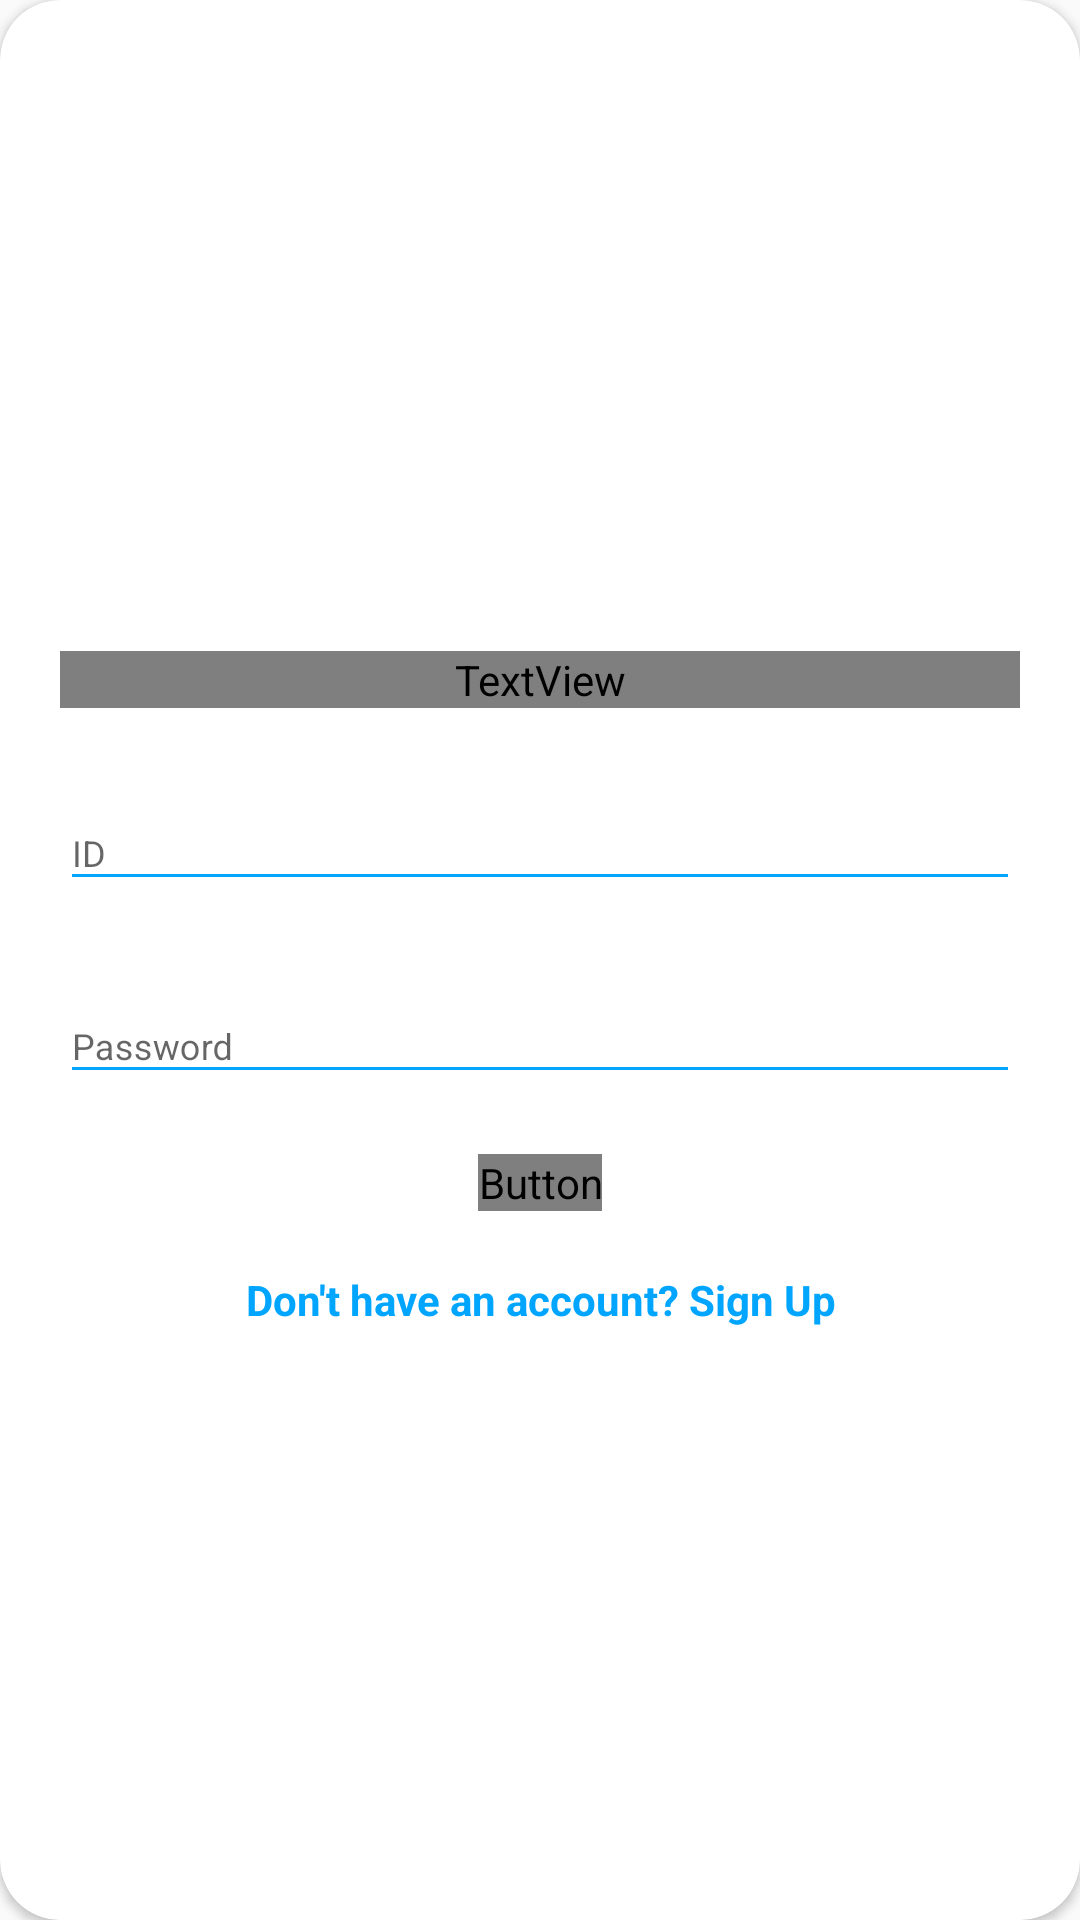

Reconstruct the res/layout file that produces this screen, plus the resources it refers to.
<!-- AndroidManifest.xml: application theme AppTheme -->
<!-- res/layout/layout_login.xml -->
<?xml version="1.0" encoding="utf-8"?>
<androidx.cardview.widget.CardView
    xmlns:android="http://schemas.android.com/apk/res/android"
    xmlns:app="http://schemas.android.com/apk/res-auto"
    style="@style/loginCard"
    app:cardCornerRadius="@dimen/loginCardRadius"
    android:elevation="5dp"
    android:layout_gravity="center"
    android:layout_marginTop="@dimen/loginViewsMargin"
    android:layout_marginBottom="@dimen/loginViewsMargin"
    android:background="@color/whiteCardColor">
    <LinearLayout
        style="@style/linearParent"
        android:layout_gravity="center"
        android:padding="@dimen/loginViewsMargin">
        <TextView
            style="@style/headerTextPrimary"
            android:text="로그인"
            android:layout_marginTop="@dimen/loginViewsMargin"
            android:fontFamily="@font/tmonmonsori"/>
        <com.google.android.material.textfield.TextInputLayout
            android:id="@+id/textInputEmail"
            style="@style/parent"
            android:layout_marginTop="@dimen/loginViewsMargin">

            <EditText
                android:id="@+id/loginID"
                style="@style/modifiedEditText"
                android:hint="ID"
                android:inputType="textEmailAddress"
                android:maxLines="1" />
        </com.google.android.material.textfield.TextInputLayout>
        <com.google.android.material.textfield.TextInputLayout
            android:id="@+id/textInputPassword"
            style="@style/parent"
            android:layout_marginTop="@dimen/loginViewsMargin">
            <EditText
                android:id="@+id/loginPassword"
                style="@style/modifiedEditText"
                android:hint="@string/login_password_hint"
                android:maxLines="1"
                android:inputType="textPassword"/>
        </com.google.android.material.textfield.TextInputLayout>

        <Button
            android:id="@+id/cirLoginButton"
            style="@style/loginButton"
            android:layout_gravity="center_horizontal"
            android:layout_marginTop="@dimen/loginViewsMargin"
            android:onClick="login"
            android:text="Login"
            android:fontFamily="@font/tmonmonsori"/>
        <TextView
            style="@style/parent"
            android:textAlignment="center"
            android:textStyle="bold"
            android:textColor="@color/primaryTextColor"
            android:text="@string/login_signup_hint"
            android:onClick="goToRegister"
            android:layout_marginTop="@dimen/loginViewsMargin"/>
    </LinearLayout>
</androidx.cardview.widget.CardView>
<!-- resources referenced by this layout -->
<resources>
  <color name="primaryTextColor">#00a5ff</color>
  <color name="whiteCardColor">#fff</color>
  <dimen name="loginCardRadius">20dp</dimen>
  <dimen name="loginViewsMargin">20dp</dimen>
  <string name="login_password_hint">Password</string>
  <string name="login_signup_hint">Don\'t have an account? Sign Up</string>
  <style name="headerTextPrimary" parent="headerText">
          <item name="android:textColor">@color/primaryTextColor</item>
      </style>
  <style name="linearParent" parent="parent">
          <item name="android:orientation">vertical</item>
      </style>
  <style name="loginButton" parent="viewParent">
          <item name="android:background">@drawable/login_button_bk</item>
          <item name="android:textColor">@color/whiteTextColor</item>
          <item name="android:textStyle">bold</item>
      </style>
  <style name="loginCard" parent="parent" />
  <style name="modifiedEditText" parent="parent">
          <item name="android:textSize">@dimen/newsMoreTextSize</item>
          <item name="android:backgroundTint">@color/primaryTextColor</item>
      </style>
  <style name="parent">
          <item name="android:layout_width">match_parent</item>
          <item name="android:layout_height">wrap_content</item>
      </style>
  <style name="AppTheme" parent="Theme.AppCompat.Light">
          
          <item name="colorPrimary">@color/colorPrimary</item>
          <item name="colorPrimaryDark">@color/colorPrimaryDark</item>
          <item name="colorAccent">@color/colorPlaybackIndicator</item>
      </style>
  <style name="headerText" parent="parent">
          <item name="android:textSize">@dimen/headerTextSize</item>
          <item name="android:textAlignment">center</item>
          <item name="android:textColor">@color/whiteTextColor</item>
          <item name="android:textStyle">bold</item>
      </style>
  <style name="viewParent">
          <item name="android:layout_width">wrap_content</item>
          <item name="android:layout_height">wrap_content</item>
      </style>
  <color name="whiteTextColor">#fff</color>
  <dimen name="newsMoreTextSize">12sp</dimen>
  <color name="colorPrimary">#FFFFFF</color>
  <color name="colorPrimaryDark">#030304</color>
  <color name="colorPlaybackIndicator">#b2253571</color>
  <dimen name="headerTextSize">22sp</dimen>
</resources>
